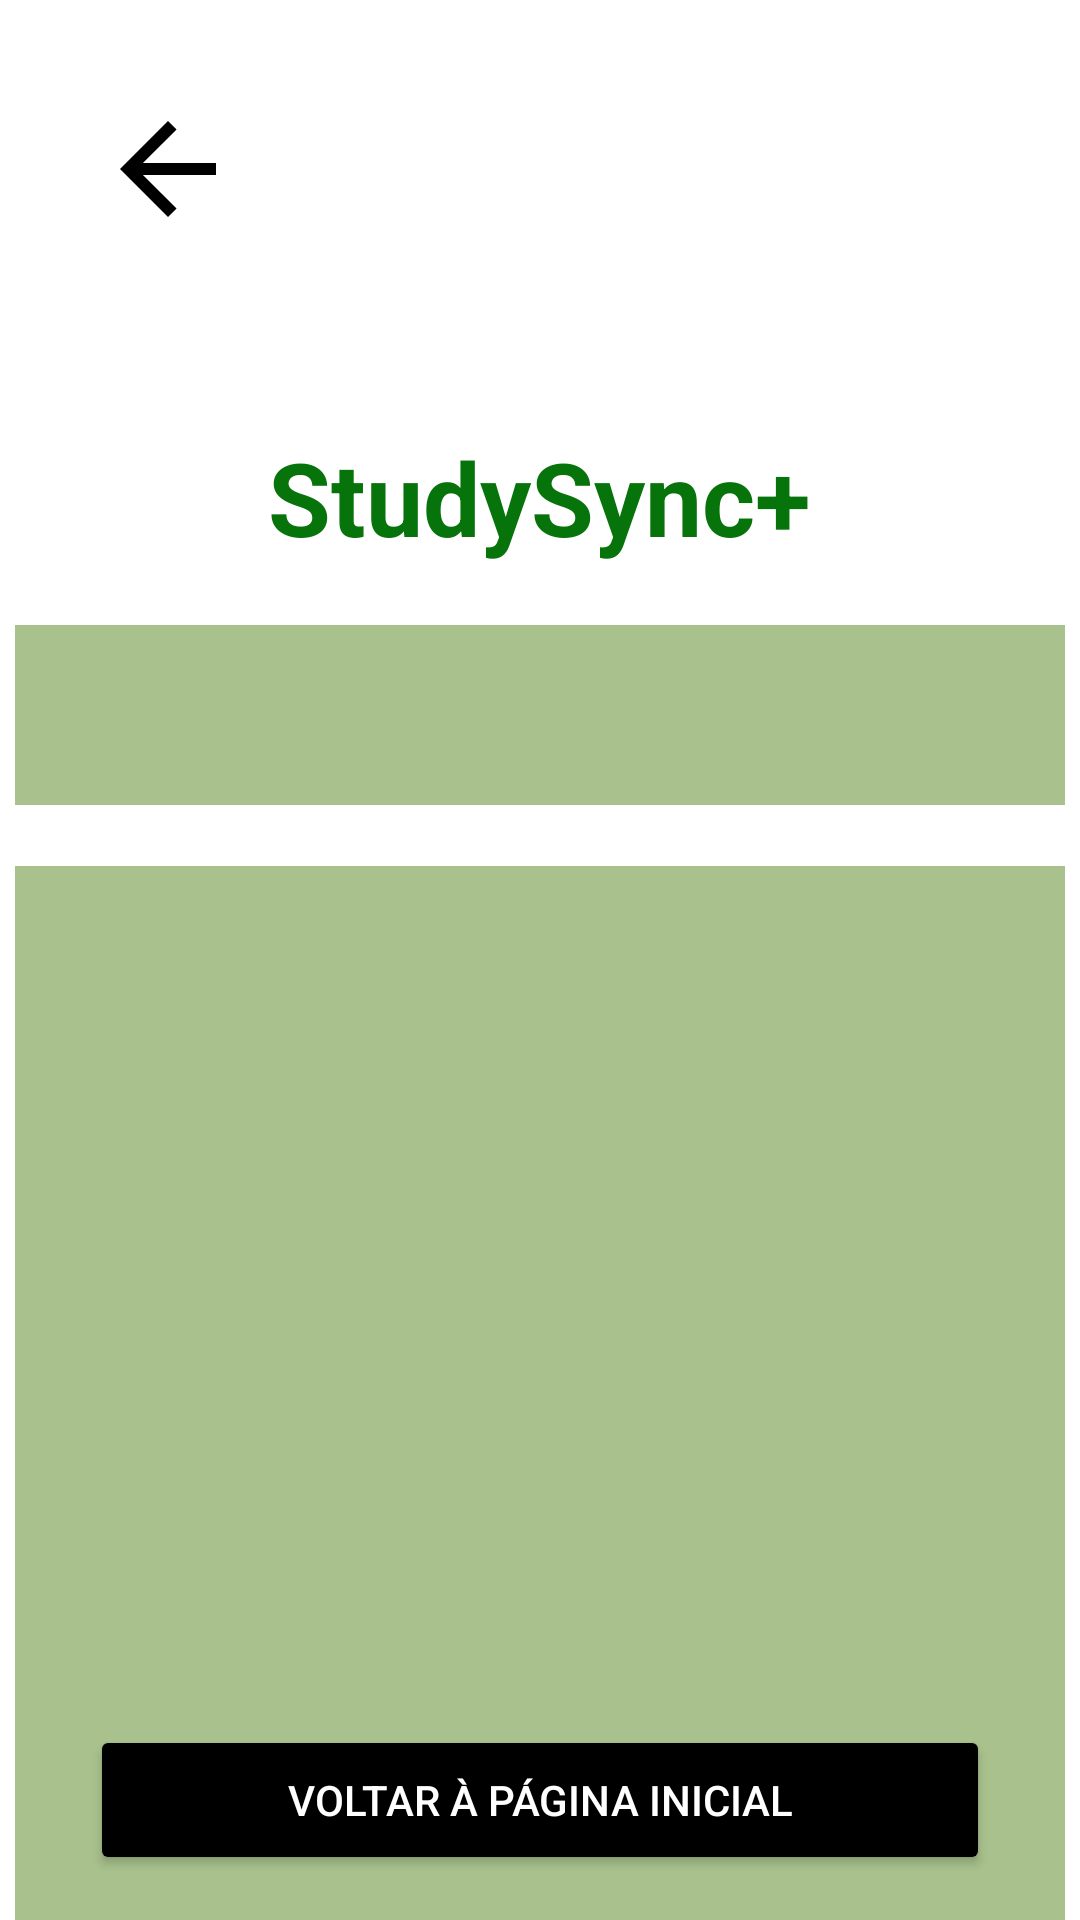

The Android layout XML behind this screen, and the referenced resources:
<!-- AndroidManifest.xml: activity theme Theme.IHC -->
<!-- res/layout/pcacifo.xml -->
<?xml version="1.0" encoding="utf-8"?>
<LinearLayout xmlns:android="http://schemas.android.com/apk/res/android"
    android:orientation="vertical"
    android:layout_width="match_parent"
    android:background="@color/white"
    android:layout_height="match_parent">

    <LinearLayout
        android:layout_width="match_parent"
        android:layout_height="wrap_content"
        android:orientation="horizontal"
        android:gravity="center_vertical">

        <ImageButton
            android:id="@+id/back"
            android:layout_width="wrap_content"
            android:layout_height="wrap_content"
            android:src="@drawable/back_arrow"
            android:layout_marginStart="20dp"
            android:backgroundTint="@color/white"
            android:layout_marginTop="15dp"/>

        <View
            android:layout_width="0dp"
            android:layout_height="0dp"
            android:layout_weight="1"/>

    </LinearLayout>

    <TextView
        android:id="@+id/StudySyncTitle"
        android:layout_width="wrap_content"
        android:layout_height="wrap_content"
        android:layout_gravity="center"
        android:layout_marginTop="60dp"
        android:text="@string/app_name"
        android:textColor="#07730B"
        android:textSize="34sp"
        android:textStyle="bold" />

    <RelativeLayout
        android:layout_width="match_parent"
        android:layout_height="wrap_content"
        android:layout_marginTop="20dp"
        android:gravity="center_horizontal">

        
        <ImageView
            android:id="@+id/backgorund1"
            android:layout_width="350dp"
            android:contentDescription=""
            android:layout_height="60dp"
            android:layout_centerHorizontal="true"
            android:background="#B385A85D" />


        
        <TextView
            android:id="@+id/NameText"
            android:layout_width="wrap_content"
            android:layout_height="wrap_content"
            android:text=""
            android:textAlignment="center"
            android:layout_centerInParent="true"
            android:textSize="30sp"
            android:textColor="@color/black"
            android:textStyle="bold"
            android:padding="10dp"/>


    </RelativeLayout>

    <RelativeLayout
        android:layout_width="match_parent"
        android:layout_height="wrap_content"
        android:layout_marginTop="20dp"
        android:gravity="center_horizontal">

        
        <ImageView
            android:id="@+id/background"
            android:layout_width="350dp"
            android:layout_height="410dp"
            android:contentDescription=""
            android:layout_centerHorizontal="true"
            android:background="#B385A85D" />

        
        <TextView
            android:id="@+id/textView"
            android:layout_width="wrap_content"
            android:layout_height="wrap_content"
            android:text=""
            android:gravity="center"
            android:layout_alignStart="@id/background"
            android:layout_alignEnd="@id/background"
            android:textColor="@color/black"
            android:textSize="20sp"
            android:layout_marginTop="60dp"
            android:layout_marginHorizontal="30dp"
            />
        
        <TextView
            android:id="@+id/textView2"
            android:layout_width="wrap_content"
            android:layout_height="wrap_content"
            android:text=""
            android:gravity="center"
            android:layout_alignStart="@id/background"
            android:layout_alignEnd="@id/background"
            android:textColor="@color/black"
            android:textStyle="bold"
            android:textSize="40sp"
            android:layout_marginTop="100dp"
            android:layout_alignTop="@id/textView"
            android:layout_marginHorizontal="30dp"
            />


        <Button
            android:id="@+id/voltar"
            android:layout_width="300dp"
            android:layout_height="50dp"
            android:backgroundTint="@color/black"
            android:textColor="@color/white"
            android:text="Voltar à página inicial"
            android:layout_alignBottom="@id/background"
            android:gravity="center"
            android:layout_marginBottom="15dp"
            android:layout_centerInParent="true"/>

    </RelativeLayout>




</LinearLayout>
<!-- resources referenced by this layout -->
<resources>
  <!-- drawable back_arrow (drawable) -->
  <vector xmlns:android="http://schemas.android.com/apk/res/android"
      android:autoMirrored="true"
      android:height="48dp"
      android:viewportHeight="960"
      android:viewportWidth="960"
      android:width="48dp">
  
      <path android:fillColor="#FF000000" android:pathData="m313,520 l224,224 -57,56 -320,-320 320,-320 57,56 -224,224h487v80L313,520Z"/>
  
  </vector>
  <string name="app_name">StudySync+</string>
  <style name="Theme.IHC" parent="android:Theme.Material.Light.NoActionBar" />
  <!-- not gathered from this repository: default colours our renderer supplied (Android Studio template values) -->
  <color name="black">#FF000000</color>
  <color name="white">#FFFFFFFF</color>
</resources>
